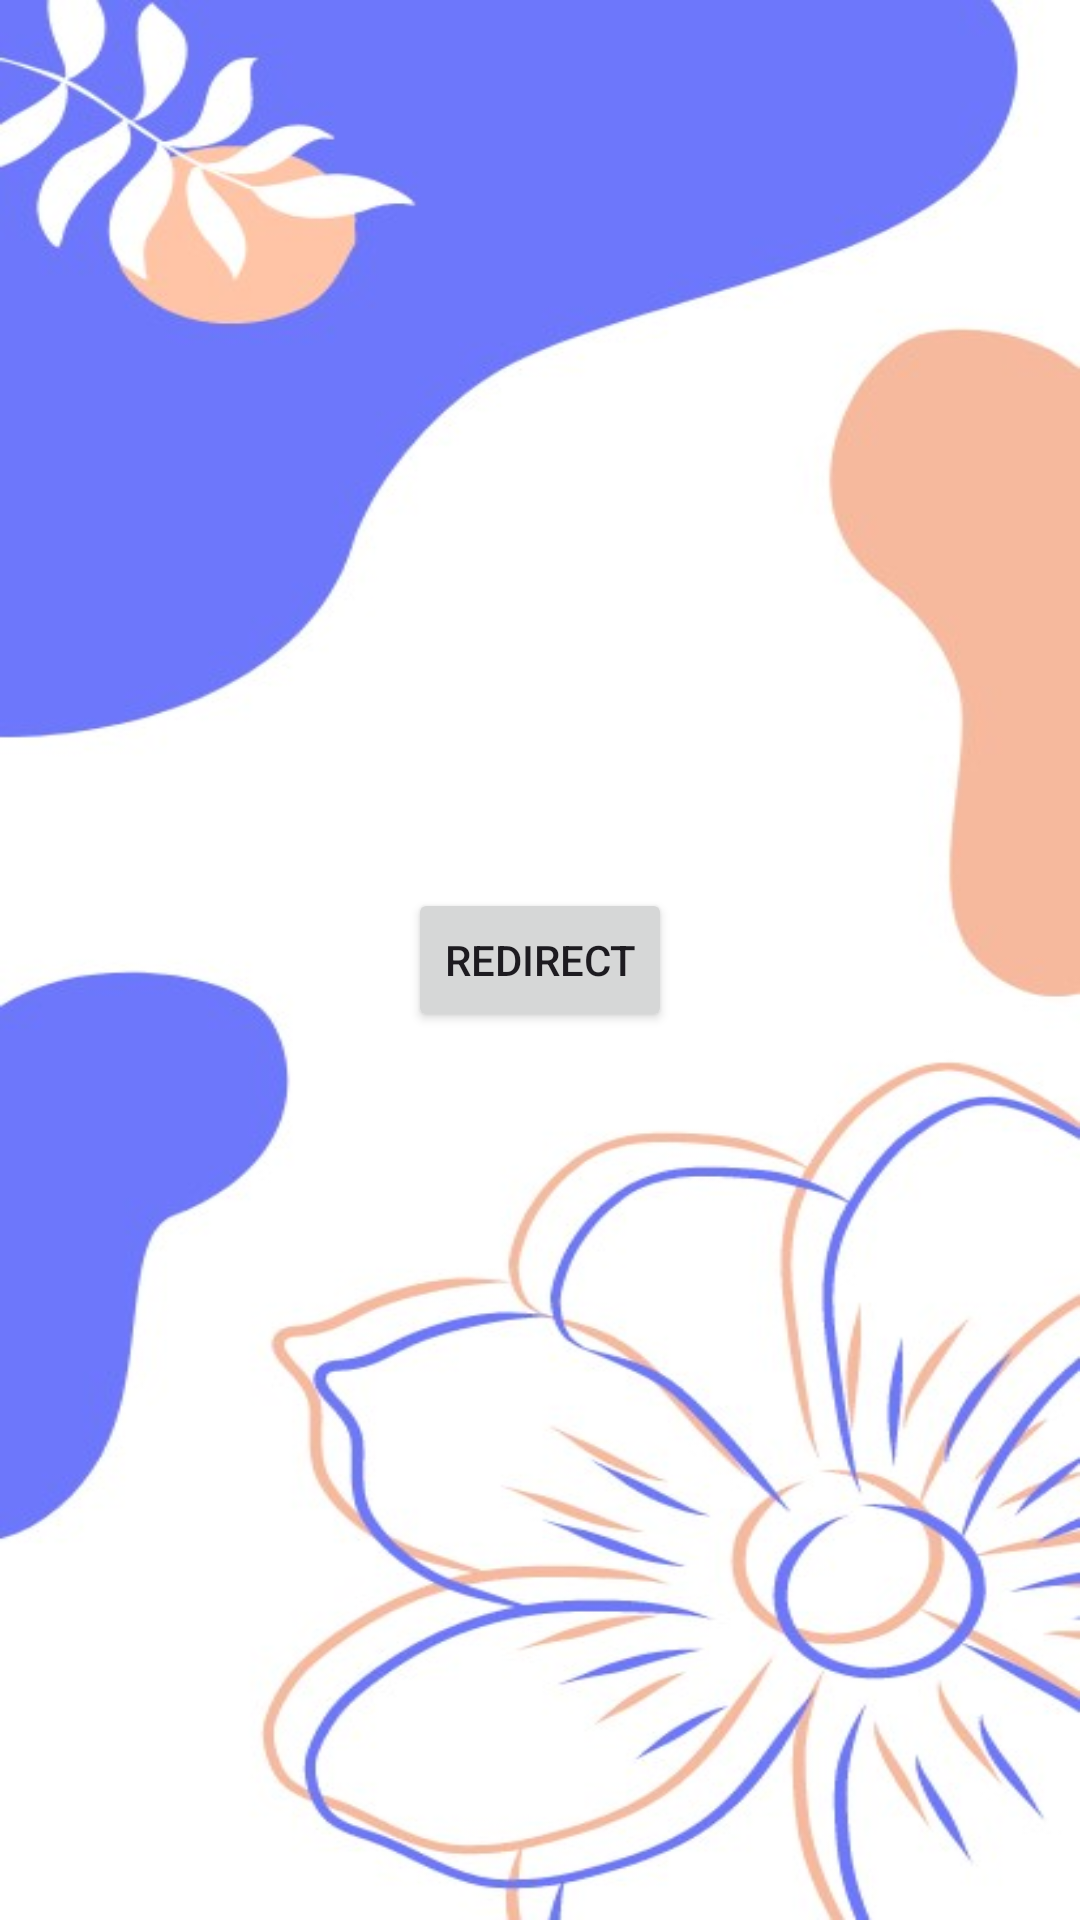

Android layout source for this screen:
<!-- AndroidManifest.xml: application theme Theme.BhuvanApplication -->
<!-- res/layout/activity_main.xml -->
<?xml version="1.0" encoding="utf-8"?>
<androidx.constraintlayout.widget.ConstraintLayout xmlns:android="http://schemas.android.com/apk/res/android"
    xmlns:app="http://schemas.android.com/apk/res-auto"
    xmlns:tools="http://schemas.android.com/tools"
    android:layout_width="match_parent"
    android:layout_height="match_parent"
    android:background="@drawable/pagebkg"
    tools:context=".MainActivity">

    <Button
        android:id="@+id/logout"
        android:layout_width="wrap_content"
        android:layout_height="wrap_content"
        android:text="Redirect"
        app:layout_constraintBottom_toBottomOf="parent"
        app:layout_constraintEnd_toEndOf="parent"
        app:layout_constraintStart_toStartOf="parent"
        app:layout_constraintTop_toTopOf="parent" />


</androidx.constraintlayout.widget.ConstraintLayout>
<!-- resources referenced by this layout -->
<resources>
  <!-- drawable pagebkg: png bitmap (drawable, 205586 bytes) -->
  <style name="Theme.BhuvanApplication" parent="Base.Theme.BhuvanApplication" />
  <style name="Base.Theme.BhuvanApplication" parent="Theme.Material3.DayNight.NoActionBar">
          
          
      </style>
</resources>
